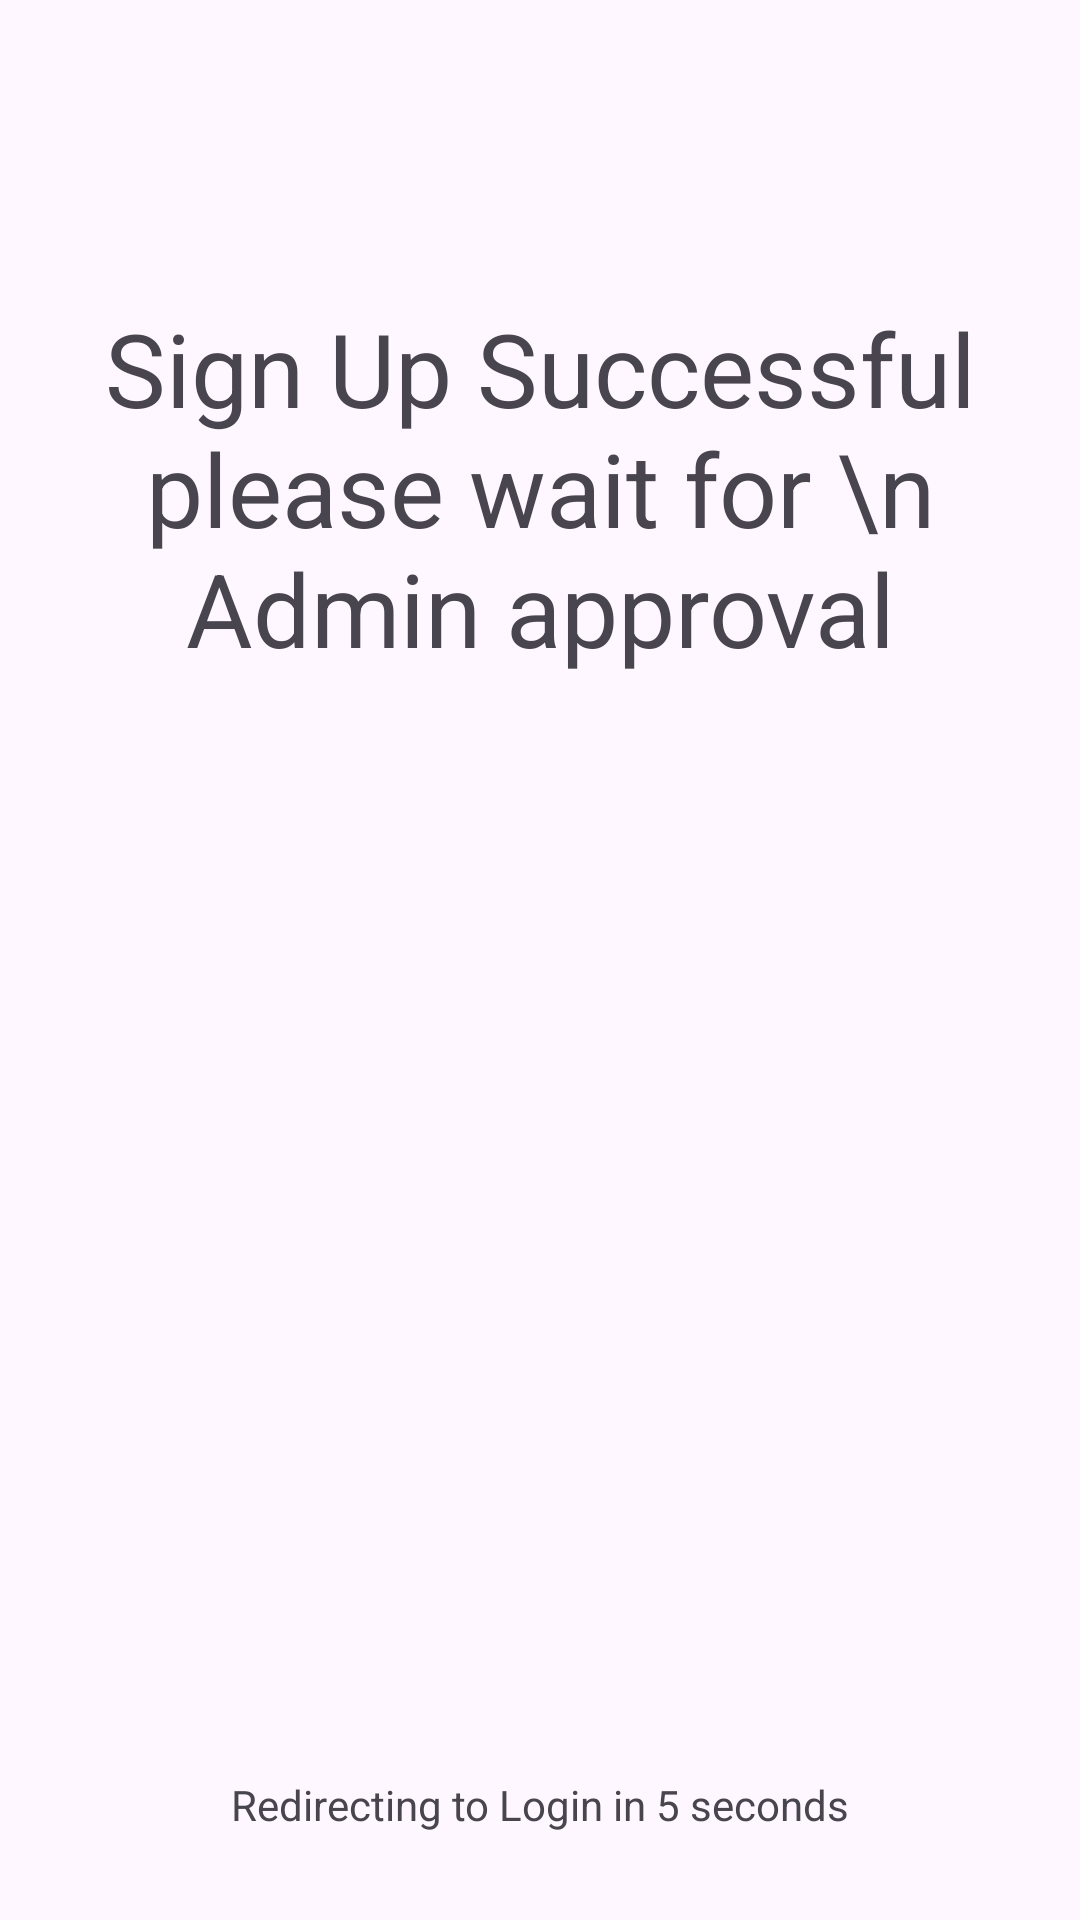

Reconstruct the res/layout file that produces this screen, plus the resources it refers to.
<!-- AndroidManifest.xml: application theme Theme.MvulaTrustMobileApp -->
<!-- res/layout/activity_registration_success_window.xml -->
<?xml version="1.0" encoding="utf-8"?>
<androidx.constraintlayout.widget.ConstraintLayout xmlns:android="http://schemas.android.com/apk/res/android"
    xmlns:app="http://schemas.android.com/apk/res-auto"
    xmlns:tools="http://schemas.android.com/tools"
    android:layout_width="match_parent"
    android:layout_height="match_parent"
    tools:context=".RegistrationSuccessWindow">

    <TextView
        android:id="@+id/textView11"
        android:layout_width="352dp"
        android:layout_height="129dp"
        android:layout_marginTop="100dp"
        android:text="Sign Up Successful please wait for \n Admin approval"
        android:textAlignment="center"
        android:textSize="34sp"
        app:layout_constraintEnd_toEndOf="parent"
        app:layout_constraintHorizontal_bias="0.491"
        app:layout_constraintStart_toStartOf="parent"
        app:layout_constraintTop_toTopOf="parent" />

    <ImageView
        android:id="@+id/imageView9"
        android:layout_width="357dp"
        android:layout_height="271dp"
        android:layout_marginTop="56dp"
        app:layout_constraintEnd_toEndOf="parent"
        app:layout_constraintStart_toStartOf="parent"
        app:layout_constraintTop_toBottomOf="@+id/textView11"
        tools:srcCompat="@tools:sample/avatars" />

    <TextView
        android:id="@+id/textView12"
        android:layout_width="wrap_content"
        android:layout_height="wrap_content"
        android:layout_marginTop="36dp"
        android:text="Redirecting to Login in 5 seconds"
        app:layout_constraintEnd_toEndOf="parent"
        app:layout_constraintStart_toStartOf="parent"
        app:layout_constraintTop_toBottomOf="@+id/imageView9" />
</androidx.constraintlayout.widget.ConstraintLayout>
<!-- resources referenced by this layout -->
<resources>
  <style name="Theme.MvulaTrustMobileApp" parent="Base.Theme.MvulaTrustMobileApp" />
  <style name="Base.Theme.MvulaTrustMobileApp" parent="Theme.Material3.DayNight.NoActionBar">
          
          
      </style>
</resources>
